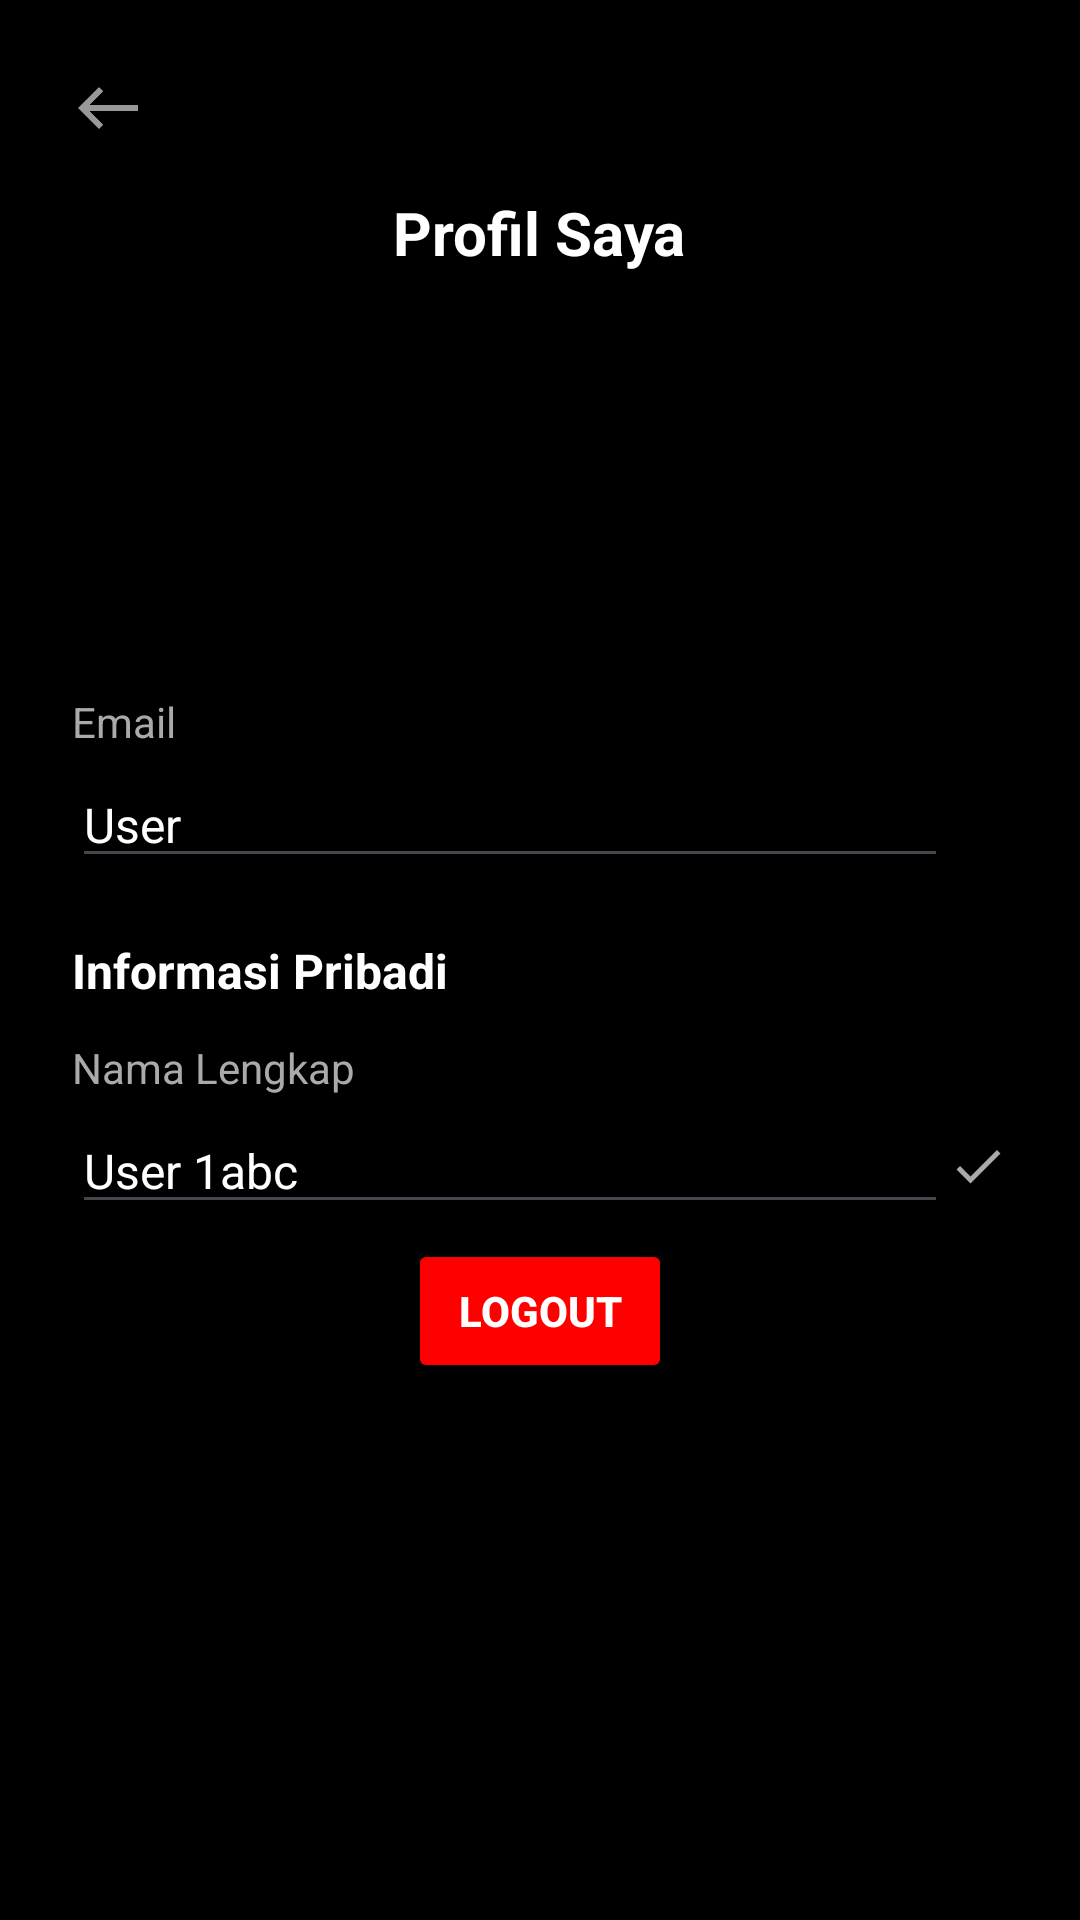

Here is an Android app screen rendered from its layout file. Give the layout XML and the strings, colors and styles it references.
<!-- AndroidManifest.xml: application theme Theme.APIGrafik -->
<!-- res/layout/profile.xml -->
<?xml version="1.0" encoding="utf-8"?>
<RelativeLayout xmlns:android="http://schemas.android.com/apk/res/android"
    android:layout_width="match_parent"
    android:layout_height="match_parent"
    xmlns:app="http://schemas.android.com/apk/res-auto"
    android:background="#000000">

    
    <ScrollView
        android:id="@+id/mainContent"
        android:layout_width="match_parent"
        android:layout_height="match_parent">

        <LinearLayout
            android:layout_width="match_parent"
            android:layout_height="wrap_content"
            android:orientation="vertical"
            android:padding="24dp">

        <LinearLayout
            android:layout_width="match_parent"
            android:layout_height="wrap_content"
            android:orientation="horizontal"
            android:gravity="center_vertical"
            android:layout_marginBottom="16dp">

            <ImageView
                android:id="@+id/backHome"
                android:layout_width="wrap_content"
                android:layout_height="wrap_content"
                android:src="@drawable/ic_arrow_back"
                android:tint="#FFFFFF" />

        </LinearLayout>
            
            <TextView
                android:layout_width="wrap_content"
                android:layout_height="wrap_content"
                android:text="Profil Saya"
                android:textColor="#FFFFFF"
                android:textSize="20sp"
                android:textStyle="bold"
                android:gravity="center"
                android:layout_marginBottom="16dp"
                android:layout_gravity="center" />

            
            <ImageView
                android:layout_width="100dp"
                android:layout_height="100dp"
                android:layout_gravity="center"
                android:src="@drawable/ic_profile_avatar"
                android:contentDescription="Avatar"
                android:layout_marginBottom="24dp"
                android:tint="#888888" />

            
            <TextView
                android:layout_width="wrap_content"
                android:layout_height="wrap_content"
                android:text="Email"
                android:textColor="#AAAAAA"
                android:textSize="14sp"
                android:layout_marginBottom="4dp" />

            <LinearLayout
                android:layout_width="match_parent"
                android:layout_height="wrap_content"
                android:orientation="horizontal"
                android:gravity="center_vertical">

                <EditText
                    android:layout_width="wrap_content"
                    android:layout_height="wrap_content"
                    android:id="@+id/email"
                    android:text="User"
                    android:textColor="#FFFFFF"
                    android:textSize="16sp"
                    android:layout_weight="1" />

                <ImageView
                    android:layout_width="20dp"
                    android:layout_height="20dp"
                    android:src="@drawable/ic_edit"
                    android:tint="#AAAAAA" />
            </LinearLayout>

            
            <TextView
                android:layout_width="wrap_content"
                android:layout_height="wrap_content"
                android:text="Informasi Pribadi"
                android:textColor="#FFFFFF"
                android:textStyle="bold"
                android:textSize="16sp"
                android:layout_marginTop="20dp"
                android:layout_marginBottom="12dp" />

            
            <TextView
                android:layout_width="wrap_content"
                android:layout_height="wrap_content"
                android:text="Nama Lengkap"
                android:textColor="#AAAAAA"
                android:textSize="14sp"
                android:layout_marginBottom="4dp" />

            <LinearLayout
                android:layout_width="match_parent"
                android:layout_height="wrap_content"
                android:orientation="horizontal"
                android:gravity="center_vertical">

                <EditText
                    android:id="@+id/name"
                    android:layout_width="wrap_content"
                    android:layout_height="wrap_content"
                    android:layout_weight="1"
                    android:text="User 1abc"
                    android:textColor="#FFFFFF"
                    android:textSize="16sp" />

                <ImageView
                    android:id="@+id/checkIcon"
                    android:layout_width="20dp"
                    android:layout_height="20dp"
                    android:src="@drawable/ic_check"
                    android:tint="#AAAAAA" />
            </LinearLayout>



            <Button
                android:id="@+id/logoutButton"
                android:layout_width="wrap_content"
                android:layout_height="wrap_content"
                android:layout_marginTop="5dp"
                android:backgroundTint="#FF0000"
                android:text="Logout"
                android:textColor="#FFFFFF"
                android:textStyle="bold"
                android:layout_gravity="center" />

        </LinearLayout>
    </ScrollView>

</RelativeLayout>
<!-- resources referenced by this layout -->
<resources>
  <!-- drawable ic_arrow_back: png bitmap (drawable-hdpi, 303 bytes) -->
  <!-- drawable ic_check (drawable) -->
  <vector xmlns:android="http://schemas.android.com/apk/res/android"
      android:width="24dp"
      android:height="24dp"
      android:viewportWidth="24"
      android:viewportHeight="24">
      <path
          android:fillColor="#AAAAAA"
          android:pathData="M9,16.17L4.83,12l-1.42,1.41L9,19 21,7l-1.41,-1.41L9,16.17z"/>
  </vector>
  <style name="Theme.APIGrafik" parent="Base.Theme.APIGrafik" />
  <style name="Base.Theme.APIGrafik" parent="Theme.Material3.DayNight.NoActionBar">
          
          
          <item name="colorPrimary">@color/black</item>
      </style>
  <color name="black">#FF000000</color>
</resources>
